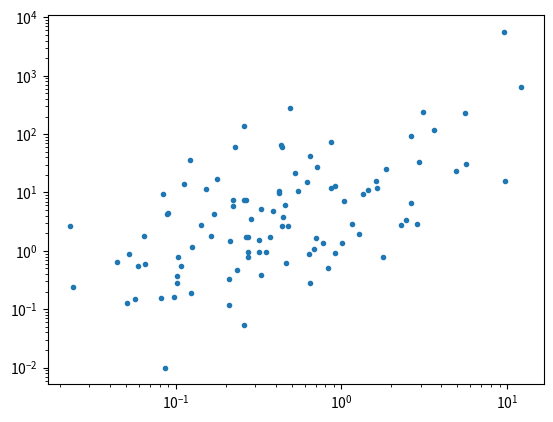
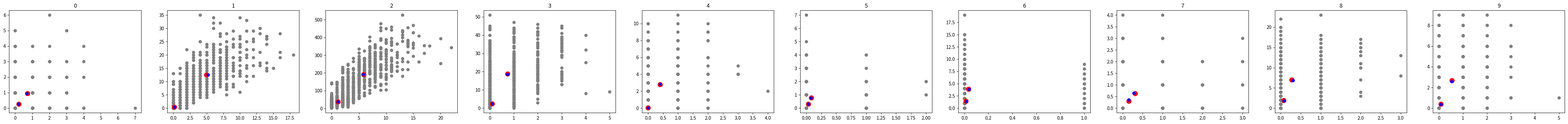

Recreate these plots in Python, in order.
#!/usr/bin/env python3
# -*- coding: utf-8 -*-
"""
Created on Wed Apr 19 2023

@author: fang
"""

import numpy as np
from scipy.special import logsumexp, softmax, gammaln
from scipy.stats import poisson, nbinom
from tqdm import tqdm


    
eps = 1e-6
Omega = 1e6

class PoissonMixtureSS:
    """
    Poisson mixture steady state model

    Attributes
    ----------
    n_components : int, number of mixtures, default=1
    theta : ndarray of shape (p, n_components + n_species-1). 
            e.g., Means of U and S/U ratio of each gene.
    weights : ndarray of shape (n_components,). Weights of each mixture as in GMM.
    """

    def __init__(self, n_components=1, verbose=0):
        self.n_components = n_components
        self.verbose = verbose    
        return
    
    def _get_parameters(self):
        return self.theta.copy(), self.weights.copy()
        
    def _initialize_Q(self, n):
        Q=np.random.uniform(0,1,size=(n, self.n_components))
        Q *= self.weights[None,:]
        Q=Q/Q.sum(axis=(-1),keepdims=True)
        return Q
    
    def _m_step(self,X,Q):
        n, p, n_species = X.shape
        self.weights = eps+np.sum(Q,axis=0)
        self.weights /= self.weights.sum()   
        self.theta = np.zeros((p,self.n_components + n_species - 1))
        self.theta[:,self.n_components:] = (Q[:,None,None,:]*X[:,:,1:,None]).mean(axis=(0,-1))/(Q[:,None,:]*X[:,:,0,None]).mean(axis=(0,-1))[:,None]
        gamma = np.ones((p,n_species))
        gamma[:,1:] = self.theta[:,self.n_components:]
        self.theta[:,:self.n_components] = (Q[:,None,None,:]*X[:,:,:,None]).sum(axis=(0,2)) # size (n,p,n_species,n_components)
        self.theta[:,:self.n_components] /= (Q[:,None,None,:]*self.rd[:,None,None,None]*gamma[None,:,:,None]).sum(axis=(0,2))
        return

    def _e_step(self,X):
        n, p, n_species = X.shape
        gamma = np.ones((p,n_species))
        gamma[:,1:] = self.theta[:,self.n_components:]
        logL = np.sum(poisson.logpmf(k=X[:,:,:,None], mu=self.rd[:,None,None,None] * self.theta[None,:,None,:self.n_components] * gamma[None,:,:,None]), axis=(1,2))
        logL += np.log(self.weights)[None,:]
        Q = softmax(logL, axis=1)
        lower_bound = np.mean(logsumexp(a=logL, axis=1))
        return Q, lower_bound
        
   
    def _fit(self, X, epoch):
        silence = not bool(self.verbose)
        Q, lower_bound = self._e_step(X)  
        for i in tqdm(range(epoch), disable=silence):
            self._m_step(X, Q)
            Q, lower_bound = self._e_step(X)  
        return Q, lower_bound
        
    def fit(self, X, warm_start, Q=None, theta=None, weights=None, read_depth=None, n_init=10, epoch=100, seed=42):
        """  

        Parameters
        ----------
        X : ndarray of shape(n,p,2)
            DESCRIPTION.
        warm_start : TYPE
            DESCRIPTION.
        Q : ndarray of shape(n,n_components)
            Posteriors. The default is None.
        theta : TYPE, optional
            DESCRIPTION. The default is None.
        weights : TYPE, optional
            DESCRIPTION. The default is None.
        n_init : TYPE, optional
            DESCRIPTION. The default is 10.
        epoch : TYPE, optional
            DESCRIPTION. The default is 100.
        seed : TYPE, optional
            DESCRIPTION. The default is 42.

        Returns
        -------
        TYPE
            DESCRIPTION.

        """
        self.warm_start = warm_start
        np.random.seed(seed)
        if read_depth is not None:
            assert np.shape(read_depth) == (len(X),) 
            if read_depth.mean() != 1 and self.verbose:
                print("read_depth is not normalized")
            self.rd = read_depth 
        else:
            self.rd = np.ones(len(X))
             
        ### Initialize weights
        if weights is None:
            self.weights = np.ones(self.n_components)/self.n_components
        elif len(weights) == self.n_components:
            self.weights = weights
        else:
            raise ValueError("check weights and n_components")
        
        if warm_start:
            if theta is None:
                assert Q is not None
                self._m_step(X, Q)
            else:
                self.theta = theta.copy()
            return self._fit(X, epoch=epoch)
            
        else:
            max_lower_bound = -np.inf
            n, p, s = X.shape
            for init in range(n_init):
                Q = self._initialize_Q(n)
                self._m_step(X, Q)
                Q, lower_bound = self._fit(X, epoch)
                
                if lower_bound > max_lower_bound or max_lower_bound == -np.inf:
                    max_lower_bound = lower_bound
                    best_params = self._get_parameters()
                    best_Q = Q
    
            self.theta, self.weights = best_params
        self.Q = best_Q
        self.X = X
        self.elbo = max_lower_bound
        return best_Q, max_lower_bound

    def compute_lower_bound(self,X):
        Q, lower_bound = self._e_step(X)
        return lower_bound

    def compute_gene_logL(self,X,Q):
        n, p, n_species = X.shape
        gamma = np.ones((p,n_species))
        gamma[:,1:] = self.theta[:,self.n_components:]
        # n * p * n_components
        logL = np.sum(poisson.logpmf(k=X[:,:,:,None],\
                                     mu=self.rd[:,None,None,None] * self.theta[None,:,None,:self.n_components] * gamma[None,:,:,None]), axis=(2))
        Q_temp = Q + 1e-6
        gene_logL = np.sum(Q[:,None,:] * logL,axis=(0,2))/n
        negKL = - np.sum(Q * np.log(Q_temp/self.weights[None,:]))/n
        return gene_logL, negKL
    
    def compute_AIC(self, X, standard=False):
        n, p, s = np.shape(X)
        self.n_parameters = self.theta.size + self.n_components - 1      
        if standard:
            return -2*n*self.compute_lower_bound(X) + 2 * self.n_parameters
        else:
            return self.compute_lower_bound(X) - self.n_parameters/n
            
            
    def compute_BIC(self, X, standard=False):
        n, p, s = np.shape(X)
        self.n_parameters = self.theta.size + self.n_components - 1      
        if standard:
            return -2*n*self.compute_lower_bound(X) + self.n_parameters * np.log(n)
        else:
            return self.compute_lower_bound(X) - self.n_parameters * np.log(n) / (2*n)


class PoissonMixture:
    """
    Poisson mixture model

    Attributes
    ----------
    n_components : int, number of mixtures, default=1
    theta : ndarray of shape (n_components, p, 2). 
            Means of Poisson distribution for U and S of each gene
    weights : ndarray of shape (n_components,). Weights of each mixture as in GMM.
    """

    def __init__(self, n_components=1, verbose=0):
        self.n_components = n_components
        self.verbose = verbose    
        return
    
    def _get_parameters(self):
        return self.theta.copy(), self.weights.copy()
        
    def _initialize_Q(self, n):
        Q=np.random.uniform(0,1,size=(n, self.n_components))
        Q *= self.weights[None,:]
        Q=Q/Q.sum(axis=(-1),keepdims=True)
        return Q

    def _m_step(self,X,Q):
        self.weights = eps+np.sum(Q,axis=0)
        self.weights /= self.weights.sum()   
        self.theta = (Q[:,:,None,None]*X[:,None,:,:]).mean(axis=0)
        if self.rd is None:
            self.theta /= self.weights[:,None,None]
        else:
            self.theta /= (Q*self.rd[:,None]).mean(axis=0)[:,None,None]
        return

    def _e_step(self,X):
        if self.rd is not None:
            logL = np.sum(poisson.logpmf(k=X[:,None,:,:], mu=self.rd[:,None,None,None] * self.theta[None,:,:,:]), axis=(2,3))
        else:
            logL = np.sum(poisson.logpmf(k=X[:,None,:,:], mu=self.theta[None,:,:,:]), axis=(2,3))
        logL += np.log(self.weights)[None,:]
        Q = softmax(logL, axis=1)
        lower_bound = np.mean(logsumexp(a=logL, axis=1))
        return Q, lower_bound
        
   
    def _fit(self, X, epoch):
        silence = not bool(self.verbose)
        for i in tqdm(range(epoch), disable=silence):
            Q, lower_bound = self._e_step(X)  
            self._m_step(X, Q)
        return Q, lower_bound
        
    def fit(self, X, warm_start, Q=None, theta=None, weights=None, read_depth=None, n_init=10, epoch=100, seed=42):
        """  

        Parameters
        ----------
        X : ndarray of shape(n,p,2)
            DESCRIPTION.
        warm_start : TYPE
            DESCRIPTION.
        Q : ndarray of shape(n,n_components)
            Posteriors. The default is None.
        theta : TYPE, optional
            DESCRIPTION. The default is None.
        weights : TYPE, optional
            DESCRIPTION. The default is None.
        n_init : TYPE, optional
            DESCRIPTION. The default is 10.
        epoch : TYPE, optional
            DESCRIPTION. The default is 100.
        seed : TYPE, optional
            DESCRIPTION. The default is 42.

        Returns
        -------
        TYPE
            DESCRIPTION.

        """
        self.warm_start = warm_start
        np.random.seed(seed)
        if read_depth is not None:
            assert np.shape(read_depth) == (len(X),) 
            if read_depth.mean() != 1 and self.verbose:
                print("read_depth is not normalized")
        self.rd = read_depth 
             
        ### Initialize weights
        if weights is None:
            self.weights = np.ones(self.n_components)/self.n_components
        elif len(weights) == self.n_components:
            self.weights = weights
        else:
            raise ValueError("check weights and n_components")
        
        if warm_start:
            if theta is None:
                assert Q is not None
                self._m_step(X, Q)
            else:
                self.theta = theta.copy()
            return self._fit(X, epoch=epoch)
            
        else:
            max_lower_bound = -np.inf
            n, p, s = X.shape
            for init in range(n_init):
                Q = self._initialize_Q(n)
                self._m_step(X, Q)
                Q, lower_bound = self._fit(X, epoch)
                
                if lower_bound > max_lower_bound or max_lower_bound == -np.inf:
                    max_lower_bound = lower_bound
                    best_params = self._get_parameters()
                    best_Q = Q
    
            self.theta, self.weights = best_params
        return best_Q, max_lower_bound

    
    def compute_lower_bound(self,X):
        if self.rd is not None:
            logL = np.sum(poisson.logpmf(k=X[:,None,:,:], mu=self.rd[:,None,None,None] * self.theta[None,:,:,:]), axis=(2,3))
        else:
            logL = np.sum(poisson.logpmf(k=X[:,None,:,:], mu=self.theta[None,:,:,:]), axis=(2,3))
        logL += np.log(self.weights)[None,:]
        return np.mean(logsumexp(a=logL, axis=1))
    
    def compute_cell_lower_bound(self,X):
        if self.rd is not None:
            logL = np.sum(poisson.logpmf(k=X[:,None,:,:], mu=self.rd[:,None,None,None] * self.theta[None,:,:,:]), axis=(2,3))
        else:
            logL = np.sum(poisson.logpmf(k=X[:,None,:,:], mu=self.theta[None,:,:,:]), axis=(2,3))
        logL += np.log(self.weights)[None,:]
        return logsumexp(a=logL, axis=1)
    
    def compute_AIC(self, X, standard=False):
        n, p, s = np.shape(X)
        self.n_parameters = self.theta.size + self.n_components - 1      
        if standard:
            return -2*n*self.compute_lower_bound(X) + 2 * self.n_parameters
        else:
            return self.compute_lower_bound(X) - self.n_parameters/n  
            
    def compute_BIC(self, X, standard=False):
        n, p, s = np.shape(X)
        self.n_parameters = self.theta.size + self.n_components - 1      
        if standard:
            return -2*n*self.compute_lower_bound(X) + self.n_parameters * np.log(n)
        else:
            return self.compute_lower_bound(X) - self.n_parameters * np.log(n) / (2*n)

class GammaPoissonMixture:
    """
    Gamma-Poisson mixture model

    Attributes
    ----------
    n_components : int, number of mixtures, default=1
    theta : ndarray of shape (n_components, p, 2). 
            Means of Poisson distribution for U and S of each gene
    weights : ndarray of shape (n_components,). Weights of each mixture as in GMM.
    alpha : ndarray of shape (n_components,). alpha of the Gamma distribution.
            The lower bound is 1e-6 (the uninformative prior: alpha -> 0+).
            The upper bound is 1e6 (the Poisson limits: alpha -> +inf).
    """

    def __init__(self, n_components=1, verbose=1):
        self.n_components = n_components
        self.verbose = verbose    
        return
    
    def _get_parameters(self):
        return self.theta.copy(), self.weights.copy(), self.alpha.copy()
        
    def _initialize_Q(self, n):
        Q=np.random.uniform(0,1,size=(n, self.n_components))
        Q *= self.weights[None,:]
        Q=Q/Q.sum(axis=(-1),keepdims=True)
        return Q

    def _m_step(self,X,Q):
        """

        Parameters
        ----------
        X : ndarray of shape (n,p,s)
            Count matrix.
        Q : ndarray of shape (n,n_components)
            Posteriors/responsibilities.

        Returns
        -------
        None.

        """
        self.weights = eps+np.sum(Q,axis=0)
        self.weights /= self.weights.sum()   
        self.theta = (Q[:,:,None,None]*X[:,None,:,:]).mean(axis=0)/self.weights[:,None,None]
        total_counts = X.sum(axis=(1,2))
        for k in range(self.n_components):
            average = np.average(total_counts, weights=Q[:,k])
            variance = np.average((total_counts-average)**2, weights=Q[:,k])
            self.alpha[k] =  average**2 / (variance-average+eps)
            if self.alpha[k] < 0 or self.alpha[k] > Omega:
                self.alpha[k] = Omega
            elif self.alpha[k] < eps:
                self.alpha[k] = eps
        return

    def _e_step(self,X):
        logL = np.sum(poisson.logpmf(k=X[:,None,:,:], mu=self.theta[None,:,:,:]), axis=(2,3)) 
        # logL shape: (n,n_components)
        X_sum = X.sum(axis=(1,2)) # n
        theta_sum = self.theta.sum(axis=(1,2)) # n_components
        beta_ = self.alpha + theta_sum
        alpha_ = self.alpha[None,:] + X_sum[:,None]
        
        logL += theta_sum[None,:]
        logL += (self.alpha*np.log(self.alpha))[None,:]
        logL -= alpha_*np.log(beta_[None,:])
        logL += gammaln(alpha_)
        logL += gammaln(self.alpha)[None,:]
        
        logL += np.log(self.weights)[None,:]
        logL = np.nan_to_num(logL)
        # Q = softmax(logL, axis=1)
        a = np.amax(logL,axis=(-1))
        a = np.nan_to_num(a)
        relative_L = np.exp(logL-a[:,None])
        relative_L_sum = relative_L.sum(axis=(-1))
        Q = relative_L/relative_L_sum[:,None]
        lower_bound = np.mean( np.log(relative_L_sum) + a )
        return Q, lower_bound
        
   
    def _fit(self, X, epoch):
        silence = not bool(self.verbose)
        for i in tqdm(range(epoch), disable=silence):
            Q, lower_bound = self._e_step(X)  
            self._m_step(X, Q)
        return Q, lower_bound
        
    def fit(self, X, warm_start, Q=None, theta=None, weights=None, alpha=20, n_init=10, epoch=100, seed=42):
        """  

        Parameters
        ----------
        X : ndarray of shape(n,p,2)
            DESCRIPTION.
        warm_start : TYPE
            DESCRIPTION.
        Q : ndarray of shape(n,n_components)
            Posteriors. The default is None.
        theta : TYPE, optional
            DESCRIPTION. The default is None.
        weights : TYPE, optional
            DESCRIPTION. The default is None.
        alpha : TYPE, optional
            DESCRIPTION. The default is None.
        n_init : TYPE, optional
            DESCRIPTION. The default is 10.
        epoch : TYPE, optional
            DESCRIPTION. The default is 100.
        seed : TYPE, optional
            DESCRIPTION. The default is 42.

        Returns
        -------
        TYPE
            DESCRIPTION.

        """
        self.warm_start = warm_start
        np.random.seed(seed)
        n,p,s = X.shape
        
        ### Initialize alphas
        self.alpha = np.zeros(self.n_components,dtype=float)
        assert np.broadcast(self.alpha,alpha).shape == (self.n_components,)
        self.alpha[:] = alpha 
             
        ### Initialize weights
        if weights is not None:
            assert len(weights) == self.n_components
            self.weights = weights/weights.sum()
        else:
            self.weights = np.ones(self.n_components)/self.n_components
            
        if warm_start:
            if theta is None:
                assert Q is not None, print("Need to provide Q or theta for warm start")
                assert Q.shape == (n,self.n_components)
                self._m_step(X, Q)
            else:
                assert theta.shape == (self.n_components,p,s)
                self.theta = theta.copy()
            return self._fit(X, epoch=epoch)
            
        else:
            max_lower_bound = -np.inf
            for init in range(n_init):
                Q = self._initialize_Q(n)
                self._m_step(X, Q)
                Q, lower_bound = self._fit(X, epoch)
                
                if lower_bound > max_lower_bound or max_lower_bound == -np.inf:
                    max_lower_bound = lower_bound
                    best_params = self._get_parameters()
                    best_Q = Q
    
            self.theta, self.weights, self.alpha = best_params
        return best_Q, max_lower_bound

    
    def compute_lower_bound(self,X):
        logL = np.sum(poisson.logpmf(k=X[:,None,:,:], mu=self.theta[None,:,:,:]), axis=(2,3)) 
        # logL shape: (n,n_components)
        X_sum = X.sum(axis=(1,2)) # n
        theta_sum = self.theta.sum(axis=(1,2)) # n_components
        beta_ = self.alpha + theta_sum
        alpha_ = self.alpha[None,:] + X_sum[:,None]
        
        logL += theta_sum[None,:]
        logL += (self.alpha*np.log(self.alpha))[None,:]
        logL -= alpha_*np.log(beta_[None,:])
        logL += gammaln(alpha_)
        logL += gammaln(self.alpha)[None,:]
        
        logL += np.log(self.weights)[None,:]
        # Q = softmax(logL, axis=1)
        a = np.amax(logL,axis=(-1))
        relative_L = np.exp(logL-a[:,None])
        relative_L_sum = relative_L.sum(axis=(-1))
        lower_bound = np.mean( np.log(relative_L_sum) + a )
        return lower_bound
    
    def compute_AIC(self, X, standard=False):
        n, p, s = np.shape(X)
        self.n_parameters = self.theta.size + 2 * self.n_components - 1          
        if standard:
            return -2*n*self.compute_lower_bound(X) + 2 * self.n_parameters
        else:
            return self.compute_lower_bound(X) - self.n_parameters/n
                
    def compute_BIC(self, X, standard=False):
        n, p, s = np.shape(X)
        self.n_parameters = self.theta.size + 2 * self.n_components - 1       
        if standard:
            return -2*n*self.compute_lower_bound(X) + self.n_parameters * np.log(n)
        else:
            return self.compute_lower_bound(X) - self.n_parameters * np.log(n) / (2*n)
            

class NBMixture:
    """
    Poisson mixture model

    Attributes
    ----------
    n_components : int, number of mixtures, default=1
    theta : ndarray of shape (n_components, p, 2). 
            Means of Poisson distribution for U and S of each gene
    weights : ndarray of shape (n_components,). Weights of each mixture as in GMM.
    """

    def __init__(self, n_components=1, verbose=0):
        self.n_components = n_components
        self.verbose = verbose    
        return
    
    def _get_parameters(self):
        return self.theta.copy(), self.weights.copy()
        
    def _initialize_Q(self, n):
        Q=np.random.uniform(0,1,size=(n, self.n_components))
        Q *= self.weights[None,:]
        Q=Q/Q.sum(axis=(-1),keepdims=True)
        return Q

    def _m_step(self,X,Q):
        self.weights = eps+np.sum(Q,axis=0)
        self.weights /= self.weights.sum()   
        self.theta = (Q[:,:,None,None]*X[:,None,:,:]).mean(axis=0)
        if self.rd is None:
            self.theta /= self.weights[:,None,None]
        else:
            self.theta /= (Q*self.rd[:,None]).mean(axis=0)[:,None,None]
        return

    def _e_step(self,X):
        if self.rd is not None:
            logL = np.sum(poisson.logpmf(k=X[:,None,:,:], mu=self.rd[:,None,None,None] * self.theta[None,:,:,:]), axis=(2,3))
        else:
            logL = np.sum(poisson.logpmf(k=X[:,None,:,:], mu=self.theta[None,:,:,:]), axis=(2,3))
        logL += np.log(self.weights)[None,:]
        Q = softmax(logL, axis=1)
        lower_bound = np.mean(logsumexp(a=logL, axis=1))
        return Q, lower_bound
        
   
    def _fit(self, X, epoch):
        silence = not bool(self.verbose)
        for i in tqdm(range(epoch), disable=silence):
            Q, lower_bound = self._e_step(X)  
            self._m_step(X, Q)
        return Q, lower_bound
        
    def fit(self, X, warm_start, Q=None, theta=None, weights=None, read_depth=None, n_init=10, epoch=100, seed=42):
        """  

        Parameters
        ----------
        X : ndarray of shape(n,p,2)
            DESCRIPTION.
        warm_start : TYPE
            DESCRIPTION.
        Q : ndarray of shape(n,n_components)
            Posteriors. The default is None.
        theta : TYPE, optional
            DESCRIPTION. The default is None.
        weights : TYPE, optional
            DESCRIPTION. The default is None.
        n_init : TYPE, optional
            DESCRIPTION. The default is 10.
        epoch : TYPE, optional
            DESCRIPTION. The default is 100.
        seed : TYPE, optional
            DESCRIPTION. The default is 42.

        Returns
        -------
        TYPE
            DESCRIPTION.

        """
        self.warm_start = warm_start
        np.random.seed(seed)
        if read_depth is not None:
            assert np.shape(read_depth) == (len(X),) 
            if read_depth.mean() != 1:
                print("read_depth is not normalized")
        self.rd = read_depth 
             
        ### Initialize weights
        if weights is None:
            self.weights = np.ones(self.n_components)/self.n_components
        elif len(weights) == self.n_components:
            self.weights = weights
        else:
            raise ValueError("check weights and n_components")
        
        if warm_start:
            if theta is None:
                assert Q is not None
                self._m_step(X, Q)
            else:
                self.theta = theta.copy()
            return self._fit(X, epoch=epoch)
            
        else:
            max_lower_bound = -np.inf
            n, p, s = X.shape
            for init in range(n_init):
                Q = self._initialize_Q(n)
                self._m_step(X, Q)
                Q, lower_bound = self._fit(X, epoch)
                
                if lower_bound > max_lower_bound or max_lower_bound == -np.inf:
                    max_lower_bound = lower_bound
                    best_params = self._get_parameters()
                    best_Q = Q
    
            self.theta, self.weights = best_params
        return best_Q, max_lower_bound

    
    def compute_lower_bound(self,X):
        if self.rd is not None:
            logL = np.sum(poisson.logpmf(k=X[:,None,:,:], mu=self.rd[:,None,None,None] * self.theta[None,:,:,:]), axis=(2,3))
        else:
            logL = np.sum(poisson.logpmf(k=X[:,None,:,:], mu=self.theta[None,:,:,:]), axis=(2,3))
        logL += np.log(self.weights)[None,:]
        return np.mean(logsumexp(a=logL, axis=1))
    
    def compute_cell_lower_bound(self,X):
        if self.rd is not None:
            logL = np.sum(poisson.logpmf(k=X[:,None,:,:], mu=self.rd[:,None,None,None] * self.theta[None,:,:,:]), axis=(2,3))
        else:
            logL = np.sum(poisson.logpmf(k=X[:,None,:,:], mu=self.theta[None,:,:,:]), axis=(2,3))
        logL += np.log(self.weights)[None,:]
        return logsumexp(a=logL, axis=1)
    
    def compute_AIC(self, X, normalized=True):
        n, p, s = np.shape(X)
        self.n_parameters = self.theta.size + self.n_components - 1      
        if normalized:
            return self.compute_lower_bound(X) - self.n_parameters/n
        else:
            return -2*n*self.compute_lower_bound(X) + 2 * self.n_parameters
            
    def compute_BIC(self, X, normalized=True):
        n, p, s = np.shape(X)
        self.n_parameters = self.theta.size + self.n_components - 1      
        if normalized:
            return self.compute_lower_bound(X) - self.n_parameters * np.log(n) / (2*n)
        else:
            return -2*n*self.compute_lower_bound(X) + self.n_parameters * np.log(n)

    
if __name__ == '__main__':
    import matplotlib.pyplot as plt
    np.random.seed(42)
    topo = np.array([[0,1]])
    true_tau = (0,1)
    tau = [0,1]
    n = 1000
    p = 100
    m = 2
    theta = np.random.lognormal(0,2,size=(p,m+1))
    theta[:,m:] = np.random.lognormal(2,2,size=(p,1))
    read_depth = np.random.beta(a=2.75,b=8.25,size=n)
    rd = read_depth/read_depth.mean()
    #plt.hist(read_depth)
    Y = np.zeros((m,p,2))
    Y[:,:,0]=theta[:,:m].T
    Y[:,:,1:]=(theta[None,:,m:]*Y[:,:,0,None])
    idx = np.random.randint(0,m,size=n)
    Z = Y[idx]
    X = np.random.poisson(lam=read_depth[:,None,None]*Z)
    Y *= read_depth.mean()
    plt.loglog(X[:,:,0].mean(0),X[:,:,1].mean(0),'.')
        
    PMSS = PoissonMixtureSS(n_components=m)
    Q, lower_bound = PMSS.fit(X, warm_start=False, read_depth=rd, theta=theta, n_init=3, epoch=10)

    plot_p = min(10, p)
    fig, ax = plt.subplots(1,plot_p,figsize=(6*plot_p,4))
    for i in range(plot_p):
        j = i
        ax[i].scatter(X[:,j,0],X[:,j,1],c="gray");
        ax[i].scatter(PMSS.theta[j,:2],PMSS.theta[j,:2]*PMSS.theta[j,-1,None],c='red',s=100);
        ax[i].scatter(Y[:,j,0],Y[:,j,1],c='b');
        ax[i].set_title(j)
        
    for k in range(1,5):
        PMSS = PoissonMixtureSS(n_components=k)
        best_Q, max_lower_bound = PMSS.fit(X, warm_start=False, read_depth=rd, theta=theta, n_init=3, epoch=10)
        print(PMSS.compute_lower_bound(X),PMSS.compute_AIC(X))
    
